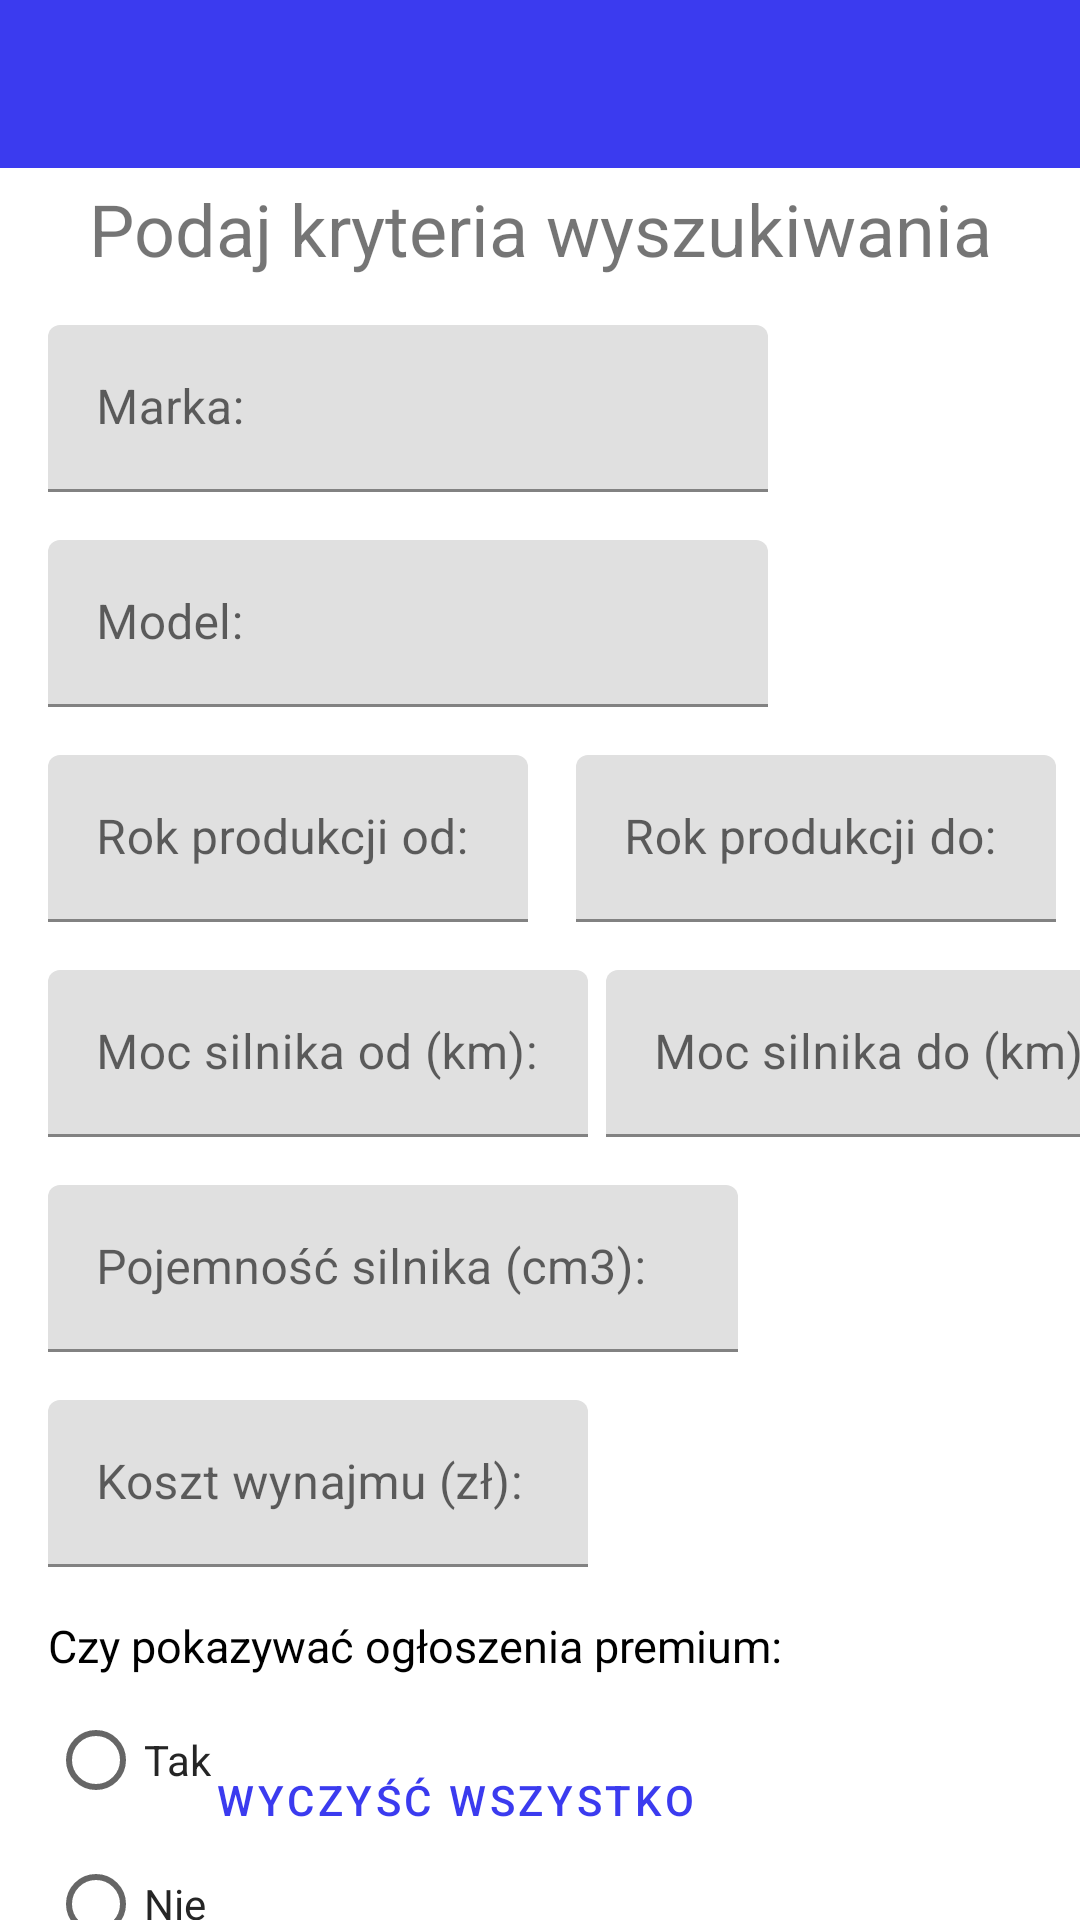

This screen was rendered from an Android layout file. Write that file and the resources it references.
<!-- AndroidManifest.xml: application theme Theme.TransportMarket -->
<!-- res/layout/activity_filter.xml -->
<?xml version="1.0" encoding="utf-8"?>
<androidx.constraintlayout.widget.ConstraintLayout xmlns:android="http://schemas.android.com/apk/res/android"
    xmlns:app="http://schemas.android.com/apk/res-auto"
    xmlns:tools="http://schemas.android.com/tools"
    android:layout_width="match_parent"
    android:layout_height="match_parent"
    tools:context=".navigation.announcements.FilterActivity">

    <androidx.appcompat.widget.Toolbar
        android:id="@+id/toolbarInFilter"
        android:layout_width="match_parent"
        android:layout_height="?attr/actionBarSize"
        android:background="?attr/colorPrimary"
        app:layout_constraintEnd_toEndOf="parent"
        app:layout_constraintHorizontal_bias="0.5"
        app:layout_constraintStart_toStartOf="parent"
        app:layout_constraintTop_toTopOf="parent"
        app:popupTheme="@style/Theme.TransportMarket" />

    
    <TextView
        android:id="@+id/TitleTextInFilter"
        android:layout_width="wrap_content"
        android:layout_height="wrap_content"
        android:layout_marginTop="4dp"
        android:gravity="right"
        android:text="Podaj kryteria wyszukiwania"
        android:textSize="24sp"
        app:layout_constraintEnd_toEndOf="parent"
        app:layout_constraintStart_toStartOf="parent"
        app:layout_constraintTop_toBottomOf="@+id/toolbarInFilter" />

    
    <com.google.android.material.textfield.TextInputLayout
        android:id="@+id/podajMarke"
        android:layout_width="240dp"
        android:layout_height="wrap_content"
        android:layout_marginStart="16dp"
        android:layout_marginTop="16dp"
        android:hint="@string/MarkaCar"
        app:endIconMode="clear_text"
        app:layout_constraintStart_toStartOf="parent"
        app:layout_constraintTop_toBottomOf="@+id/TitleTextInFilter">


        <com.google.android.material.textfield.TextInputEditText
            android:id="@+id/markaSamochodu"
            android:layout_width="match_parent"
            android:layout_height="wrap_content"
            android:inputType="text" />


    </com.google.android.material.textfield.TextInputLayout>

    
    <com.google.android.material.textfield.TextInputLayout
        android:id="@+id/podajModel"
        android:layout_width="240dp"
        android:layout_height="wrap_content"
        android:layout_marginStart="16dp"
        android:layout_marginTop="16dp"
        android:hint="@string/ModelCar"
        app:endIconMode="clear_text"
        app:layout_constraintStart_toStartOf="parent"
        app:layout_constraintTop_toBottomOf="@+id/podajMarke">


        <com.google.android.material.textfield.TextInputEditText
            android:id="@+id/modelSamochodu"
            android:layout_width="match_parent"
            android:layout_height="wrap_content"
            android:inputType="text" />


    </com.google.android.material.textfield.TextInputLayout>


    
    <com.google.android.material.textfield.TextInputLayout
        android:id="@+id/podajRokMin"
        android:layout_width="160dp"
        android:layout_height="wrap_content"
        android:layout_marginStart="16dp"
        android:layout_marginTop="16dp"
        android:hint="@string/RokMinCar"
        app:endIconMode="clear_text"
        app:layout_constraintStart_toStartOf="parent"
        app:layout_constraintTop_toBottomOf="@+id/podajModel">


        <com.google.android.material.textfield.TextInputEditText
            android:id="@+id/rokSamochoduMin"
            android:layout_width="match_parent"
            android:layout_height="wrap_content"
            android:inputType="datetime" />


    </com.google.android.material.textfield.TextInputLayout>

    
    <com.google.android.material.textfield.TextInputLayout
        android:id="@+id/podajRokMax"
        android:layout_width="160dp"
        android:layout_height="wrap_content"
        android:layout_marginStart="16dp"
        android:layout_marginTop="16dp"
        android:hint="@string/RokMaxCar"
        app:endIconMode="clear_text"
        app:layout_constraintStart_toEndOf="@+id/podajRokMin"
        app:layout_constraintTop_toBottomOf="@+id/podajModel">


        <com.google.android.material.textfield.TextInputEditText
            android:id="@+id/rokSamochoduMax"
            android:layout_width="match_parent"
            android:layout_height="wrap_content"
            android:inputType="datetime" />


    </com.google.android.material.textfield.TextInputLayout>

    
    <com.google.android.material.textfield.TextInputLayout
        android:id="@+id/podajMocSilnikaMin"
        android:layout_width="180dp"
        android:layout_height="wrap_content"
        android:layout_marginStart="16dp"
        android:layout_marginTop="16dp"
        android:hint="@string/MocSilnikaMinCar"
        app:endIconMode="clear_text"
        app:layout_constraintStart_toStartOf="parent"
        app:layout_constraintTop_toBottomOf="@+id/podajRokMax">


        <com.google.android.material.textfield.TextInputEditText
            android:id="@+id/mocSamochoduMin"
            android:layout_width="match_parent"
            android:layout_height="wrap_content"
            android:inputType="numberDecimal" />


    </com.google.android.material.textfield.TextInputLayout>

    
    <com.google.android.material.textfield.TextInputLayout
        android:id="@+id/podajMocSilnikaMax"
        android:layout_width="180dp"
        android:layout_height="wrap_content"
        android:layout_marginStart="6dp"
        android:layout_marginTop="16dp"
        android:hint="@string/MocSilnikaMaxCar"
        app:endIconMode="clear_text"
        app:layout_constraintStart_toEndOf="@+id/podajMocSilnikaMin"
        app:layout_constraintTop_toBottomOf="@+id/podajRokMin">


        <com.google.android.material.textfield.TextInputEditText
            android:id="@+id/mocSamochoduMax"
            android:layout_width="match_parent"
            android:layout_height="wrap_content"
            android:inputType="numberDecimal" />


    </com.google.android.material.textfield.TextInputLayout>

    
    <com.google.android.material.textfield.TextInputLayout
        android:id="@+id/podajPojemnoscSilnika"
        android:layout_width="230dp"
        android:layout_height="wrap_content"
        android:layout_marginStart="16dp"
        android:layout_marginTop="16dp"
        android:hint="@string/PojemnoscSilnikaCar"
        app:endIconMode="clear_text"
        app:layout_constraintStart_toStartOf="parent"
        app:layout_constraintTop_toBottomOf="@+id/podajMocSilnikaMin">


        <com.google.android.material.textfield.TextInputEditText
            android:id="@+id/pojemnoscSilnika"
            android:layout_width="match_parent"
            android:layout_height="wrap_content"
            android:inputType="numberDecimal" />


    </com.google.android.material.textfield.TextInputLayout>


    
    <com.google.android.material.textfield.TextInputLayout
        android:id="@+id/podajKosztWynajmu"
        android:layout_width="180dp"
        android:layout_height="wrap_content"
        android:layout_marginStart="16dp"
        android:layout_marginTop="16dp"
        android:hint="@string/kosztWynajmuCar"
        app:endIconMode="clear_text"
        app:layout_constraintStart_toStartOf="parent"
        app:layout_constraintTop_toBottomOf="@+id/podajPojemnoscSilnika">


        <com.google.android.material.textfield.TextInputEditText
            android:id="@+id/kosztWynajmu"
            android:layout_width="match_parent"
            android:layout_height="wrap_content"
            android:inputType="numberDecimal" />


    </com.google.android.material.textfield.TextInputLayout>

    
    <TextView
        android:id="@+id/textCzypremium"
        android:layout_width="wrap_content"
        android:layout_height="wrap_content"
        android:layout_marginStart="16dp"
        android:layout_marginTop="16dp"
        android:text="@string/CzyPremiumCar"
        android:textColor="#000000"
        android:textSize="15dp"
        app:layout_constraintStart_toStartOf="parent"
        app:layout_constraintTop_toBottomOf="@+id/podajKosztWynajmu" />

    <RadioGroup
        android:id="@+id/radioGroupFilter"
        android:layout_width="wrap_content"
        android:layout_height="wrap_content"
        android:layout_marginStart="16dp"
        android:layout_marginTop="4dp"
        android:checkedButton="@+id/radio_button_1"
        app:layout_constraintStart_toStartOf="parent"
        app:layout_constraintTop_toBottomOf="@+id/textCzypremium">


        <RadioButton
            android:id="@+id/radio_button_tak"
            android:layout_width="match_parent"
            android:layout_height="match_parent"
            android:text="@string/CzyPremiumTakCar"
            android:textColor="#252525" />

        <RadioButton
            android:id="@+id/radio_button_nie"
            android:layout_width="match_parent"
            android:layout_height="match_parent"
            android:text="@string/CzyPremiumNieCar"
            android:textColor="#252525" />
    </RadioGroup>

    <Button
        android:id="@+id/zapisz_filter_button"
        android:layout_width="wrap_content"
        android:layout_height="wrap_content"
        android:layout_marginEnd="16dp"
        android:layout_marginBottom="16dp"
        android:text="@string/zapiszCar"
        android:textColor="@color/white"
        style="@style/Widget.MaterialComponents.Button"
        app:layout_constraintBottom_toBottomOf="parent"
        app:layout_constraintEnd_toEndOf="parent" />

    <Button
        android:id="@+id/wyczysc_filter_button"
        android:layout_width="wrap_content"
        android:layout_height="wrap_content"
        android:layout_marginEnd="8dp"
        android:layout_marginBottom="16dp"
        android:text="@string/wyczyscCar"
        app:icon="@drawable/ic_cancel_icon"
        style="@style/Widget.MaterialComponents.Button.OutlinedButton.Icon"
        app:layout_constraintBottom_toBottomOf="parent"
        app:layout_constraintEnd_toStartOf="@+id/zapisz_filter_button" />


</androidx.constraintlayout.widget.ConstraintLayout>
<!-- resources referenced by this layout -->
<resources>
  <color name="white">#FFFFFFFF</color>
  <string name="CzyPremiumCar">Czy pokazywać ogłoszenia premium:</string>
  <string name="CzyPremiumNieCar">Nie</string>
  <string name="CzyPremiumTakCar">Tak</string>
  <string name="MarkaCar">Marka:</string>
  <string name="MocSilnikaMaxCar">Moc silnika do (km):</string>
  <string name="MocSilnikaMinCar">Moc silnika od (km):</string>
  <string name="ModelCar">Model:</string>
  <string name="PojemnoscSilnikaCar">Pojemność silnika (cm3):</string>
  <string name="RokMaxCar">Rok produkcji do:</string>
  <string name="RokMinCar">Rok produkcji od:</string>
  <string name="kosztWynajmuCar">Koszt wynajmu (zł):</string>
  <string name="wyczyscCar">Wyczyść wszystko</string>
  <string name="zapiszCar">Zapisz</string>
  <style name="Theme.TransportMarket" parent="Theme.MaterialComponents.DayNight.DarkActionBar">
          
          <item name="colorPrimary">@color/LprimaryColor</item>
          <item name="colorPrimaryVariant">@color/LprimaryLightColor</item>
          <item name="colorOnPrimary">@color/LprimaryDarkColor</item>
          
          <item name="colorSecondary">@color/LsecondaryColor</item>
          <item name="colorSecondaryVariant">@color/LsecondaryLightColor</item>
          <item name="colorOnSecondary">@color/LsecondaryDarkColor</item>
          
          <item name="android:statusBarColor" tools:targetApi="l">?attr/colorPrimaryVariant</item>
          
  
          <item name="colorPrimaryDark">@color/LprimaryDarkColor</item>
          <item name="colorAccent">#FF4081</item>
  
          <item name="windowActionBar">false</item>
          <item name="windowNoTitle">true</item>
      </style>
  <color name="LprimaryColor">#3b3bef</color>
  <color name="LprimaryLightColor">#7f68ff</color>
  <color name="LprimaryDarkColor">#000fbb</color>
  <color name="LsecondaryColor">#99f794</color>
  <color name="LsecondaryLightColor">#cdffc5</color>
  <color name="LsecondaryDarkColor">#66c465</color>
</resources>
